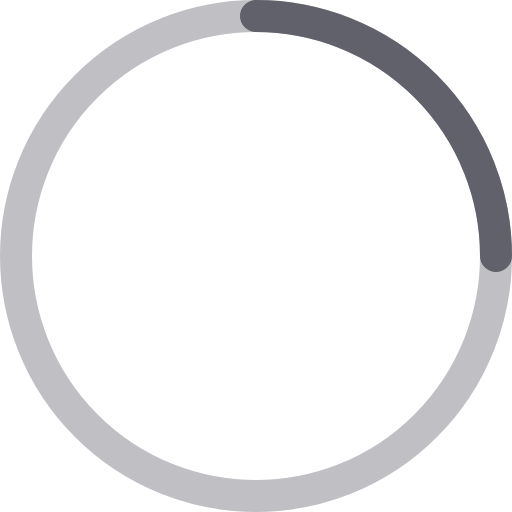
t = 0.00 s
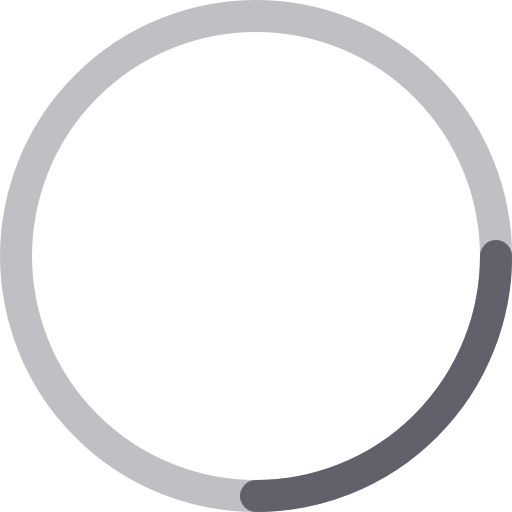
t = 0.13 s
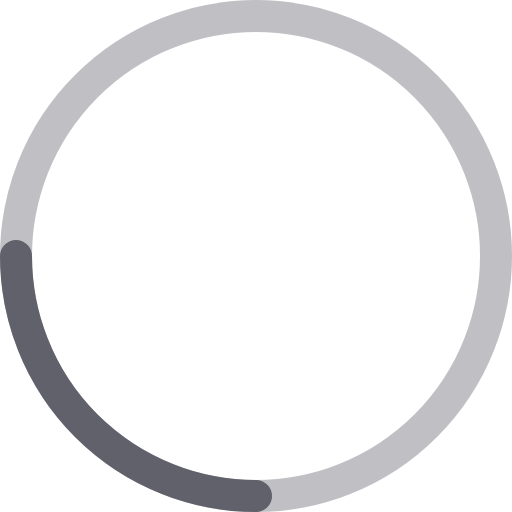
t = 0.25 s
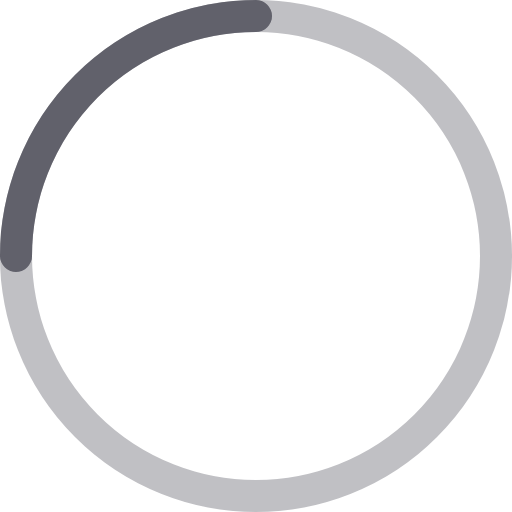
t = 0.38 s

The animated SVG that drew these frames (rendered in a browser with its animation timeline set to each time). Animation: 1 CSS @keyframes rule; one cycle of 0.50 s, repeats indefinitely.

<svg xmlns="http://www.w3.org/2000/svg" height="32" width="32" viewBox="0 0 32 32"><title>circle anim 6</title><g stroke-linecap="round" fill="#61616b" stroke-linejoin="round" class="nc-icon-wrapper"><g class="nc-loop-circle-32-icon-o"><circle cx="16" cy="16" fill="none" opacity=".4" r="15" stroke="#61616b" stroke-width="2"></circle><path d="M16 1a15 15 0 0 1 15 15" data-cap="butt" data-color="color-2" fill="none" stroke="#61616b" stroke-width="2"></path></g><style>.nc-loop-circle-32-icon-o{--animation-duration:0.5s;transform-origin:16px 16px;animation:nc-loop-circle-anim var(--animation-duration) infinite linear}@keyframes nc-loop-circle-anim{0%{transform:rotate(0)}100%{transform:rotate(360deg)}}</style></g></svg>
